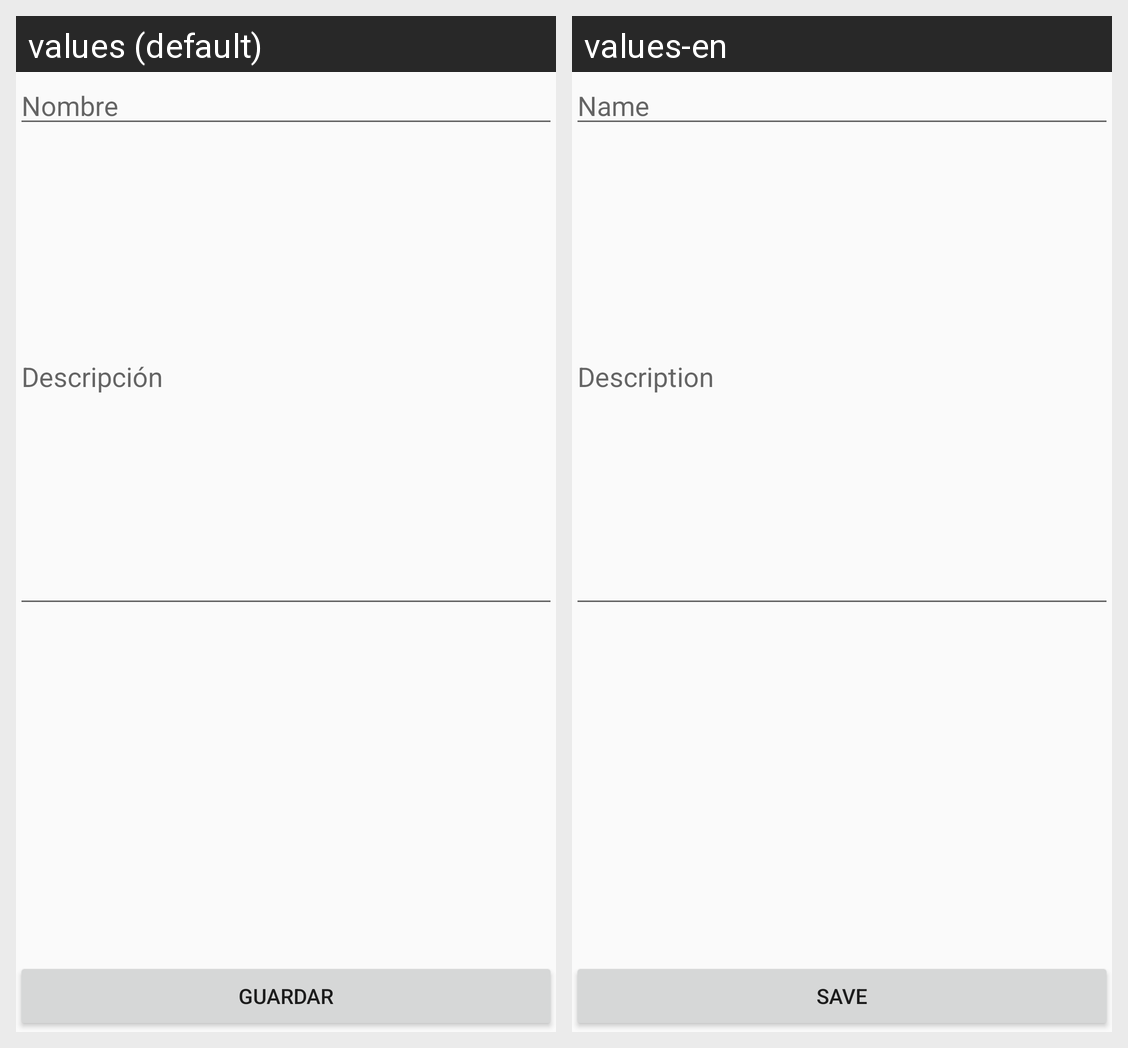

Locale-by-locale string values for the Android screen shown in this grid:
Android screen res/layout/activity_edita_almacen.xml rendered under 2 locales, left to right: values (default), values-en. Device: Nexus 5 (rendered at 1080×1920; each locale shown at half size, 540×960, under a caption strip naming it); theme Theme.AppCompat.Light.
Strings drawn on this screen, with the default value and each locale's value (text and hints the layout hard-codes, and strings that could not be matched under every locale, appear in the picture but are not listed):

etNombre
  values: Nombre
  values-en: Name

etDescripcion
  values: Descripción
  values-en: Description

btnGuardar
  values: Guardar
  values-en: Save
